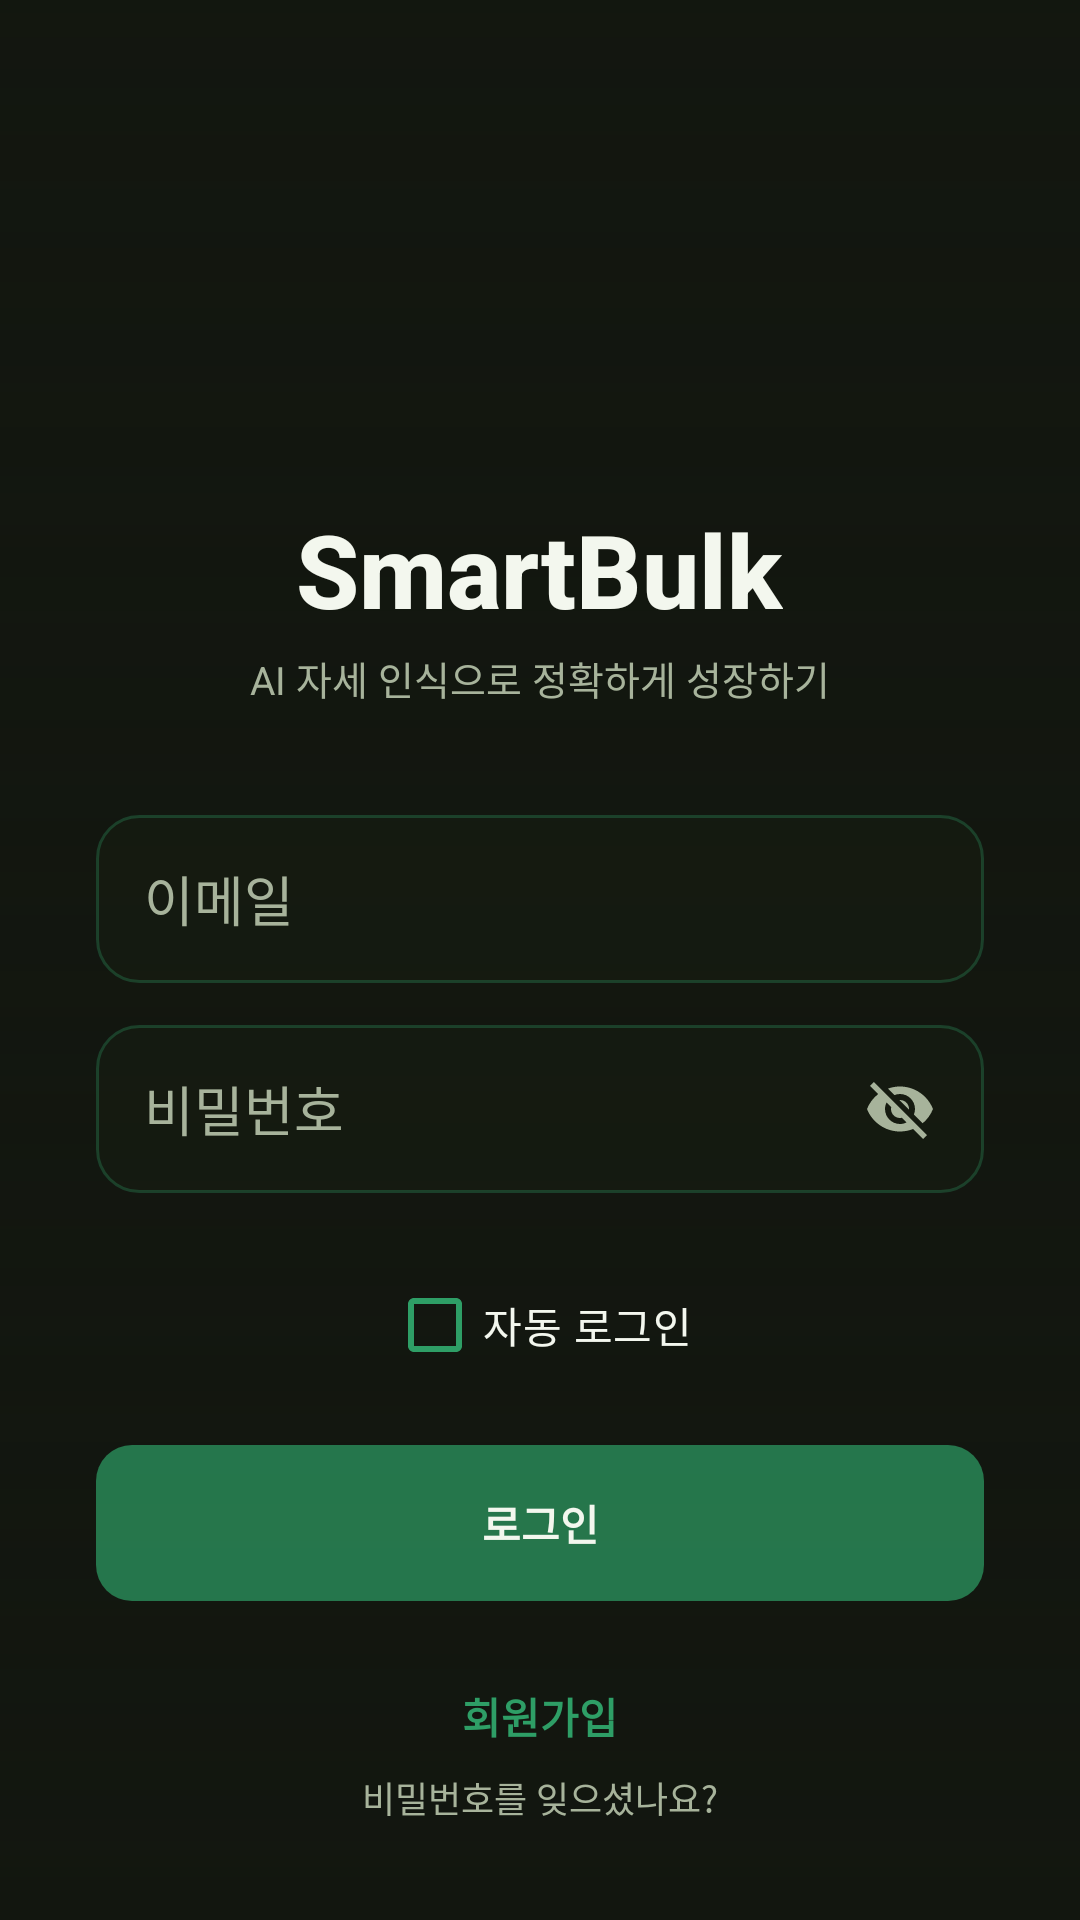

Layout XML and referenced resources for this Android screen:
<!-- AndroidManifest.xml: activity theme Theme.SmartBulk.Login -->
<!-- res/layout/activity_login.xml -->
<?xml version="1.0" encoding="utf-8"?>
<FrameLayout xmlns:android="http://schemas.android.com/apk/res/android"
    android:layout_width="match_parent"
    android:layout_height="match_parent">

    
    <View
        android:layout_width="match_parent"
        android:layout_height="match_parent"
        android:background="@color/bg_base" />

    
    <ImageView
        android:layout_width="match_parent"
        android:layout_height="match_parent"
        android:src="@drawable/smartbulk_login_bg"
        android:scaleType="centerCrop"
        android:contentDescription="배경 이미지" />

    
    <View
        android:layout_width="match_parent"
        android:layout_height="match_parent"
        android:background="@drawable/login_scrim" />

    
    <ScrollView
        android:layout_width="match_parent"
        android:layout_height="match_parent"
        android:fillViewport="true"
        android:background="@android:color/transparent">

        <LinearLayout
            android:layout_width="match_parent"
            android:layout_height="match_parent"
            android:orientation="vertical"
            android:padding="32dp"
            android:gravity="bottom|center_horizontal">

            
            <TextView
                android:id="@+id/tvAppName"
                android:layout_width="wrap_content"
                android:layout_height="wrap_content"
                android:text="SmartBulk"
                android:textColor="@color/text_primary"
                android:textSize="34sp"
                android:textStyle="bold"
                android:fontFamily="sans-serif-medium" />

            <TextView
                android:layout_width="wrap_content"
                android:layout_height="wrap_content"
                android:text="AI 자세 인식으로 정확하게 성장하기"
                android:textColor="@color/text_secondary"
                android:textSize="13sp"
                android:layout_marginTop="4dp"
                android:layout_marginBottom="36dp" />

            
            <EditText
                android:id="@+id/etEmail"
                android:layout_width="match_parent"
                android:layout_height="wrap_content"
                android:minHeight="56dp"
                android:hint="이메일"
                android:inputType="textEmailAddress"
                android:background="@drawable/rounded_edittext_translucent"
                android:textColor="@color/text_primary"
                android:textColorHint="@color/text_secondary"
                android:paddingStart="16dp"
                android:paddingEnd="16dp"
                android:paddingTop="14dp"
                android:paddingBottom="14dp"
                android:gravity="center_vertical"
                android:layout_marginBottom="14dp" />

            
            <RelativeLayout
                android:layout_width="match_parent"
                android:layout_height="wrap_content"
                android:layout_marginBottom="20dp">

                <EditText
                    android:id="@+id/etPassword"
                    android:layout_width="match_parent"
                    android:layout_height="wrap_content"
                    android:minHeight="56dp"
                    android:hint="비밀번호"
                    android:inputType="textPassword"
                    android:background="@drawable/rounded_edittext_translucent"
                    android:textColor="@color/text_primary"
                    android:textColorHint="@color/text_secondary"
                    android:paddingStart="16dp"
                    android:paddingEnd="48dp"
                    android:paddingTop="14dp"
                    android:paddingBottom="14dp"
                    android:gravity="center_vertical" />

                <ImageView
                    android:id="@+id/ivTogglePassword"
                    android:layout_width="24dp"
                    android:layout_height="24dp"
                    android:src="@drawable/ic_visibility_off"
                    android:layout_alignParentEnd="true"
                    android:layout_centerVertical="true"
                    android:layout_marginEnd="16dp"
                    android:contentDescription="비밀번호 보기 전환" />
            </RelativeLayout>

            
            <CheckBox
                android:id="@+id/cbAutoLogin"
                android:layout_width="wrap_content"
                android:layout_height="wrap_content"
                android:text="자동 로그인"
                android:textColor="@color/text_primary"
                android:buttonTint="@color/accent"
                android:layout_marginBottom="16dp" />

            
            <Button
                android:id="@+id/btnLogin"
                android:layout_width="match_parent"
                android:layout_height="52dp"
                android:text="로그인"
                android:background="@drawable/rounded_button_translucent"
                android:textColor="@color/on_accent"
                android:textStyle="bold"
                android:textAllCaps="false"
                android:layout_marginBottom="16dp" />

            
            <TextView
                android:id="@+id/btnRegister"
                android:layout_width="wrap_content"
                android:layout_height="wrap_content"
                android:text="회원가입"
                android:textColor="@color/accent"
                android:textSize="14sp"
                android:textStyle="bold"
                android:layout_marginTop="12dp" />

            
            <TextView
                android:layout_width="wrap_content"
                android:layout_height="wrap_content"
                android:text="비밀번호를 잊으셨나요?"
                android:textColor="@color/text_secondary"
                android:textSize="12sp"
                android:layout_marginTop="8dp" />
        </LinearLayout>
    </ScrollView>
</FrameLayout>
<!-- resources referenced by this layout -->
<resources>
  <color name="accent">#2E9E66</color>
  <color name="bg_base">#12160F</color>
  <color name="on_accent">#F3F7EE</color>
  <color name="text_primary">#F3F7EE</color>
  <color name="text_secondary">#A7B39B</color>
  <!-- drawable login_scrim (drawable) -->
  <?xml version="1.0" encoding="utf-8"?>
  <shape xmlns:android="http://schemas.android.com/apk/res/android"
      android:shape="rectangle">
      <gradient
          android:type="linear"
          android:angle="90"
          android:startColor="#0012160F"
          android:centerColor="#8012160F"
          android:endColor="#F212160F" />
  </shape>
  <!-- drawable rounded_button_translucent (drawable) -->
  <?xml version="1.0" encoding="utf-8"?>
  <selector xmlns:android="http://schemas.android.com/apk/res/android">
      <item android:state_pressed="true">
          <shape android:shape="rectangle">
              <solid android:color="#AA1E88E5" /> 
              <corners android:radius="12dp" />
          </shape>
      </item>
      <item>
          <shape android:shape="rectangle">
              <solid android:color="#B31E88E5" /> 
              <corners android:radius="12dp" />
          </shape>
      </item>
  </selector>
  <!-- drawable rounded_edittext_translucent (drawable) -->
  <?xml version="1.0" encoding="utf-8"?>
  <shape xmlns:android="http://schemas.android.com/apk/res/android"
      android:shape="rectangle">
      <solid android:color="#B3161C12" /> 
      <corners android:radius="14dp" />
      <stroke android:width="1dp" android:color="@color/accent_translucent_30" />
  </shape>
  <style name="Theme.SmartBulk.Login" parent="Theme.SmartBulk" />
  <color name="accent_translucent_30">#4D2E9E66</color>
  <color name="accent_muted">#1E3226</color>
  <color name="accent_dark">#227A4F</color>
  <color name="bg_surface">#1B2117</color>
  <color name="stroke_subtle">#33402B</color>
  <style name="SmartBulk.Toolbar" parent="Widget.Material3.Toolbar">
          <item name="titleTextColor">@color/text_primary</item>
          <item name="android:background">@color/bg_base</item>
          <item name="android:elevation">0dp</item>
      </style>
  <style name="SmartBulk.Button" parent="Widget.Material3.Button">
          <item name="backgroundTint">@color/accent</item>
          <item name="android:textColor">@color/on_accent</item>
          <item name="cornerRadius">14dp</item>
          <item name="android:textAllCaps">false</item>
          <item name="android:letterSpacing">0</item>
      </style>
  <style name="SmartBulk.TextInputLayout" parent="Widget.Material3.TextInputLayout.OutlinedBox">
          <item name="boxStrokeColor">@color/accent</item>
          <item name="hintTextColor">@color/accent</item>
          <item name="android:textColorHint">@color/text_secondary</item>
          <item name="boxStrokeWidth">1dp</item>
          <item name="boxCornerRadiusTopStart">14dp</item>
          <item name="boxCornerRadiusTopEnd">14dp</item>
          <item name="boxCornerRadiusBottomStart">14dp</item>
          <item name="boxCornerRadiusBottomEnd">14dp</item>
      </style>
  <style name="SmartBulk.AlertDialog" parent="ThemeOverlay.Material3.MaterialAlertDialog">
          <item name="colorSurface">@color/bg_surface</item>
          <item name="colorOnSurface">@color/text_primary</item>
          <item name="colorPrimary">@color/accent</item>
          <item name="materialAlertDialogTitleTextStyle">@style/SmartBulk.AlertDialog.Title</item>
          <item name="shapeAppearanceOverlay">@style/SmartBulk.AlertDialog.Shape</item>
      </style>
  <style name="SmartBulk.AlertDialog.Title" parent="MaterialAlertDialog.Material3.Title.Text">
          <item name="android:textColor">@color/accent</item>
      </style>
  <style name="SmartBulk.AlertDialog.Shape" parent="">
          <item name="cornerSize">18dp</item>
      </style>
</resources>
